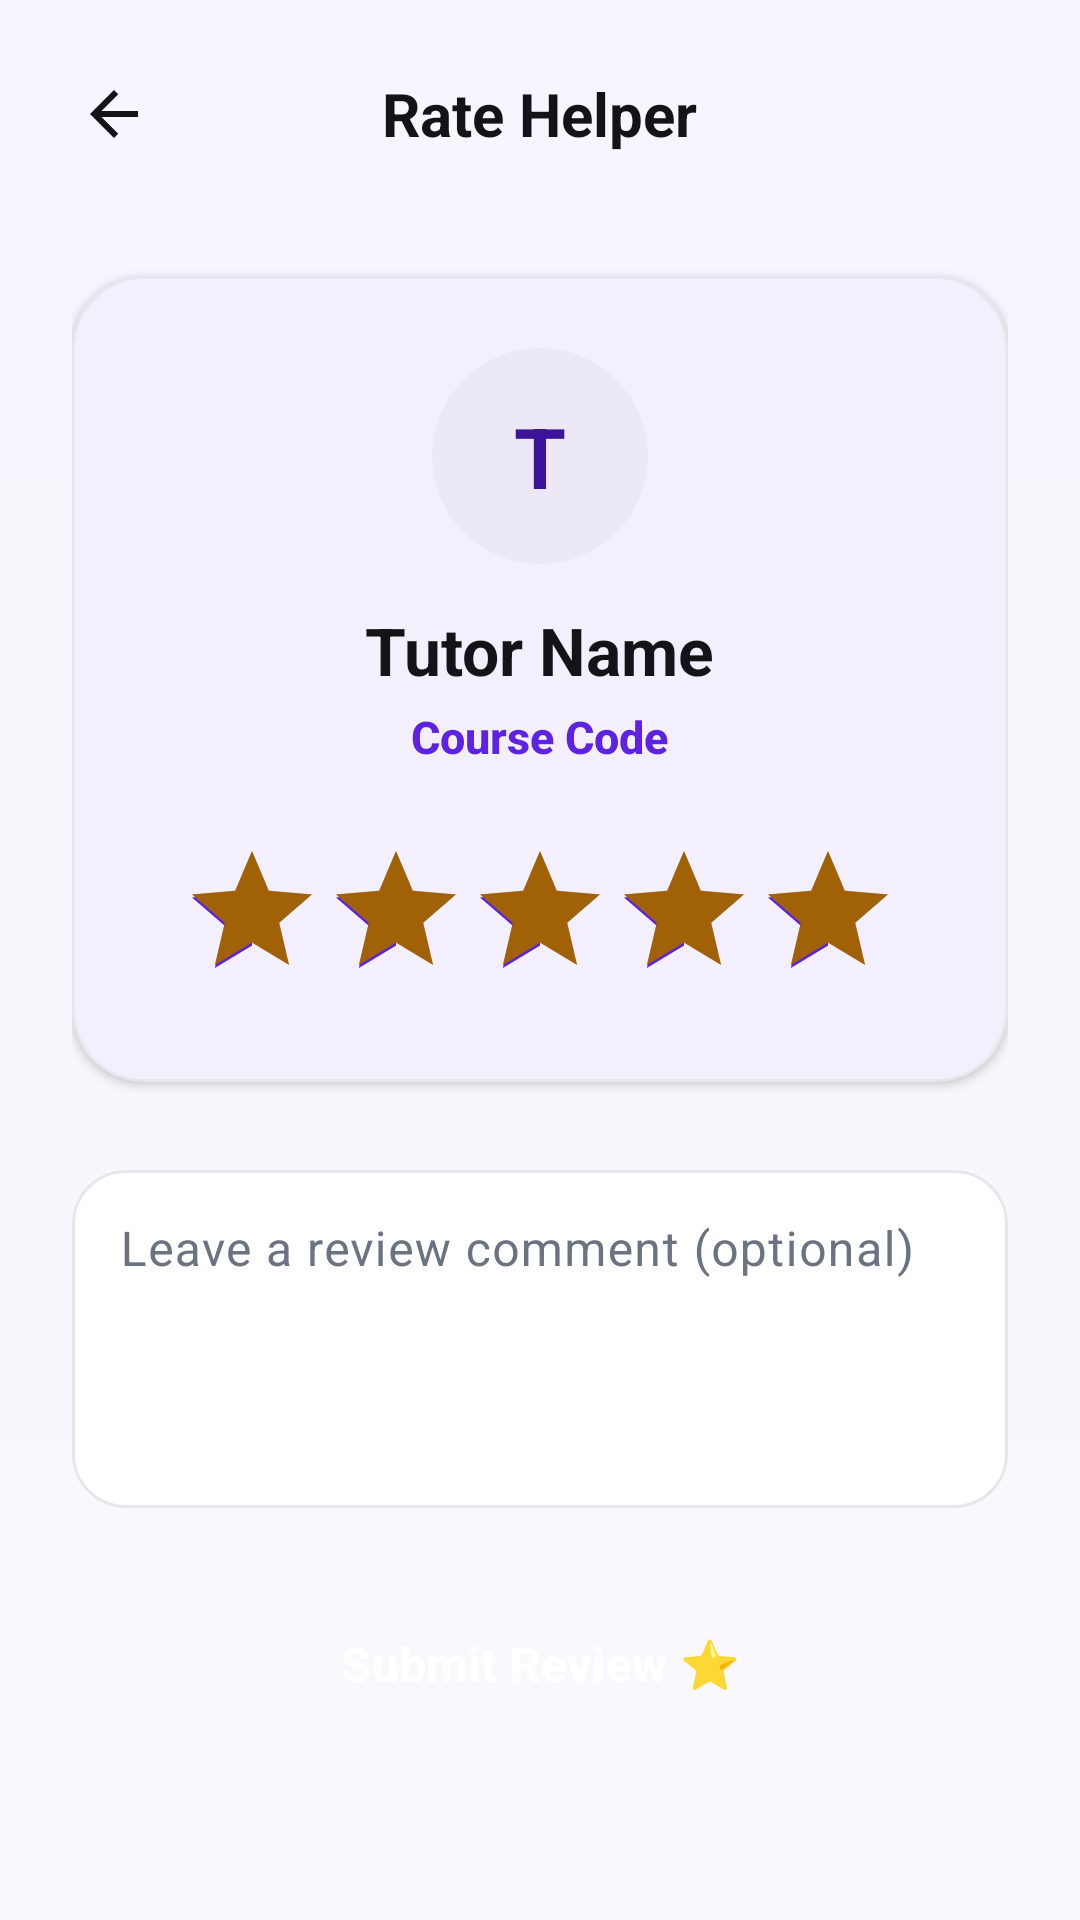

Layout XML and referenced resources for this Android screen:
<!-- AndroidManifest.xml: application theme Theme.StudentConnect -->
<!-- res/layout/activity_rate_helper.xml -->
<?xml version="1.0" encoding="utf-8"?>
<RelativeLayout xmlns:android="http://schemas.android.com/apk/res/android"
    xmlns:app="http://schemas.android.com/apk/res-auto"
    android:layout_width="match_parent"
    android:layout_height="match_parent"
    android:background="@drawable/bg_screen_gradient"
    android:fitsSystemWindows="true">

    <LinearLayout
        android:layout_width="match_parent"
        android:layout_height="match_parent"
        android:orientation="vertical">

        
        <RelativeLayout
            android:layout_width="match_parent"
            android:layout_height="wrap_content"
            android:padding="16dp">

            <ImageButton
                android:id="@+id/btn_back"
                android:layout_width="44dp"
                android:layout_height="44dp"
                android:layout_alignParentStart="true"
                android:layout_centerVertical="true"
                android:background="?attr/selectableItemBackgroundBorderless"
                android:contentDescription="Back"
                android:src="@drawable/ic_arrow_back"
                app:tint="@color/text_primary" />

            <TextView
                android:layout_width="wrap_content"
                android:layout_height="wrap_content"
                android:layout_centerInParent="true"
                android:fontFamily="sans-serif-bold"
                android:text="Rate Helper"
                android:textColor="@color/text_primary"
                android:textSize="20sp"
                android:textStyle="bold" />

        </RelativeLayout>

        <ScrollView
            android:layout_width="match_parent"
            android:layout_height="0dp"
            android:layout_weight="1"
            android:paddingHorizontal="24dp"
            android:paddingBottom="24dp">

            <LinearLayout
                android:layout_width="match_parent"
                android:layout_height="wrap_content"
                android:gravity="center_horizontal"
                android:orientation="vertical">

                <com.google.android.material.card.MaterialCardView
                    android:layout_width="match_parent"
                    android:layout_height="wrap_content"
                    android:layout_marginTop="16dp"
                    app:cardBackgroundColor="@color/white"
                    app:cardCornerRadius="24dp"
                    app:cardElevation="2dp"
                    app:strokeColor="@color/outline"
                    app:strokeWidth="1dp">

                    <LinearLayout
                        android:layout_width="match_parent"
                        android:layout_height="wrap_content"
                        android:gravity="center_horizontal"
                        android:orientation="vertical"
                        android:padding="24dp">

                        <TextView
                            android:id="@+id/tv_avatar"
                            android:layout_width="72dp"
                            android:layout_height="72dp"
                            android:background="@drawable/bg_avatar"
                            android:fontFamily="sans-serif-bold"
                            android:gravity="center"
                            android:text="T"
                            android:textColor="@color/brand_dark"
                            android:textSize="28sp"
                            android:textStyle="bold" />

                        <TextView
                            android:id="@+id/tv_tutor_name"
                            android:layout_width="wrap_content"
                            android:layout_height="wrap_content"
                            android:layout_marginTop="14dp"
                            android:fontFamily="sans-serif-bold"
                            android:text="Tutor Name"
                            android:textColor="@color/text_primary"
                            android:textSize="22sp"
                            android:textStyle="bold" />

                        <TextView
                            android:id="@+id/tv_course"
                            android:layout_width="wrap_content"
                            android:layout_height="wrap_content"
                            android:layout_marginTop="4dp"
                            android:fontFamily="sans-serif-medium"
                            android:text="Course Code"
                            android:textColor="@color/brand_primary"
                            android:textSize="15sp"
                            android:textStyle="bold" />

                        <RatingBar
                            android:id="@+id/rating_bar"
                            android:layout_width="wrap_content"
                            android:layout_height="wrap_content"
                            android:layout_marginTop="24dp"
                            android:numStars="5"
                            android:progressTint="@color/warning"
                            android:rating="5"
                            android:stepSize="1" />
                    </LinearLayout>
                </com.google.android.material.card.MaterialCardView>

                <com.google.android.material.textfield.TextInputLayout
                    style="@style/Widget.SC.TextInput"
                    android:layout_width="match_parent"
                    android:layout_height="wrap_content"
                    android:layout_marginTop="24dp"
                    android:hint="Leave a review comment (optional)">

                    <com.google.android.material.textfield.TextInputEditText
                        android:id="@+id/et_comment"
                        android:layout_width="match_parent"
                        android:layout_height="wrap_content"
                        android:fontFamily="sans-serif"
                        android:gravity="top"
                        android:inputType="textMultiLine"
                        android:lines="4" />

                </com.google.android.material.textfield.TextInputLayout>

                <Button
                    android:id="@+id/btn_submit"
                    style="@style/Widget.SC.Button.Primary"
                    android:layout_width="match_parent"
                    android:layout_height="56dp"
                    android:layout_marginTop="24dp"
                    android:text="Submit Review ⭐" />

            </LinearLayout>

        </ScrollView>

    </LinearLayout>

</RelativeLayout>
<!-- resources referenced by this layout -->
<resources>
  <color name="brand_dark">#3B1499</color>
  <color name="brand_primary">#5E22E2</color>
  <color name="outline">#E5E7EB</color>
  <color name="text_primary">#121417</color>
  <color name="warning">#A16207</color>
  <color name="white">#FFFFFFFF</color>
  <!-- drawable bg_avatar (drawable) -->
  <?xml version="1.0" encoding="utf-8"?>
  <shape xmlns:android="http://schemas.android.com/apk/res/android"
      android:shape="oval">
      <solid android:color="@color/primary_tint" />
  </shape>
  <!-- drawable bg_screen_gradient (drawable) -->
  <?xml version="1.0" encoding="utf-8"?>
  <shape xmlns:android="http://schemas.android.com/apk/res/android"
      android:shape="rectangle">
      <gradient
          android:angle="270"
          android:startColor="#F8F5FF"
          android:endColor="#FAF8FC"
          android:type="linear" />
  </shape>
  <!-- drawable ic_arrow_back (drawable) -->
  <?xml version="1.0" encoding="utf-8"?>
  <vector xmlns:android="http://schemas.android.com/apk/res/android"
      android:width="24dp"
      android:height="24dp"
      android:viewportWidth="24"
      android:viewportHeight="24">
      <path
          android:fillColor="#1B1530"
          android:pathData="M20,11H7.83l5.59,-5.59L12,4l-8,8 8,8 1.41,-1.41L7.83,13H20v-2z" />
  </vector>
  <style name="Widget.SC.Button.Primary" parent="Widget.Material3.Button">
          <item name="cornerRadius">100dp</item>
          <item name="backgroundTint">@color/brand_primary</item>
          <item name="android:textColor">@color/white</item>
          <item name="android:textSize">16sp</item>
          <item name="android:textStyle">bold</item>
          <item name="android:minHeight">@dimen/button_height</item>
          <item name="android:insetTop">0dp</item>
          <item name="android:insetBottom">0dp</item>
      </style>
  <style name="Widget.SC.TextInput" parent="Widget.Material3.TextInputLayout.OutlinedBox">
          <item name="boxCornerRadiusTopStart">18dp</item>
          <item name="boxCornerRadiusTopEnd">18dp</item>
          <item name="boxCornerRadiusBottomStart">18dp</item>
          <item name="boxCornerRadiusBottomEnd">18dp</item>
          <item name="boxBackgroundColor">@color/white</item>
          <item name="boxStrokeColor">@color/text_input_stroke</item>
          <item name="hintTextColor">@color/text_input_hint</item>
          <item name="startIconTint">@color/brand_primary</item>
          <item name="endIconTint">@color/text_secondary</item>
      </style>
  <style name="Theme.StudentConnect" parent="Base.Theme.StudentConnect" />
  <color name="primary_tint">#EDE8F5</color>
  <dimen name="button_height">56dp</dimen>
  <color name="text_secondary">#6B7280</color>
  <color name="surface_card">#FFFFFF</color>
  <color name="error">#DC2626</color>
  <color name="background">#FBFBFC</color>
</resources>
